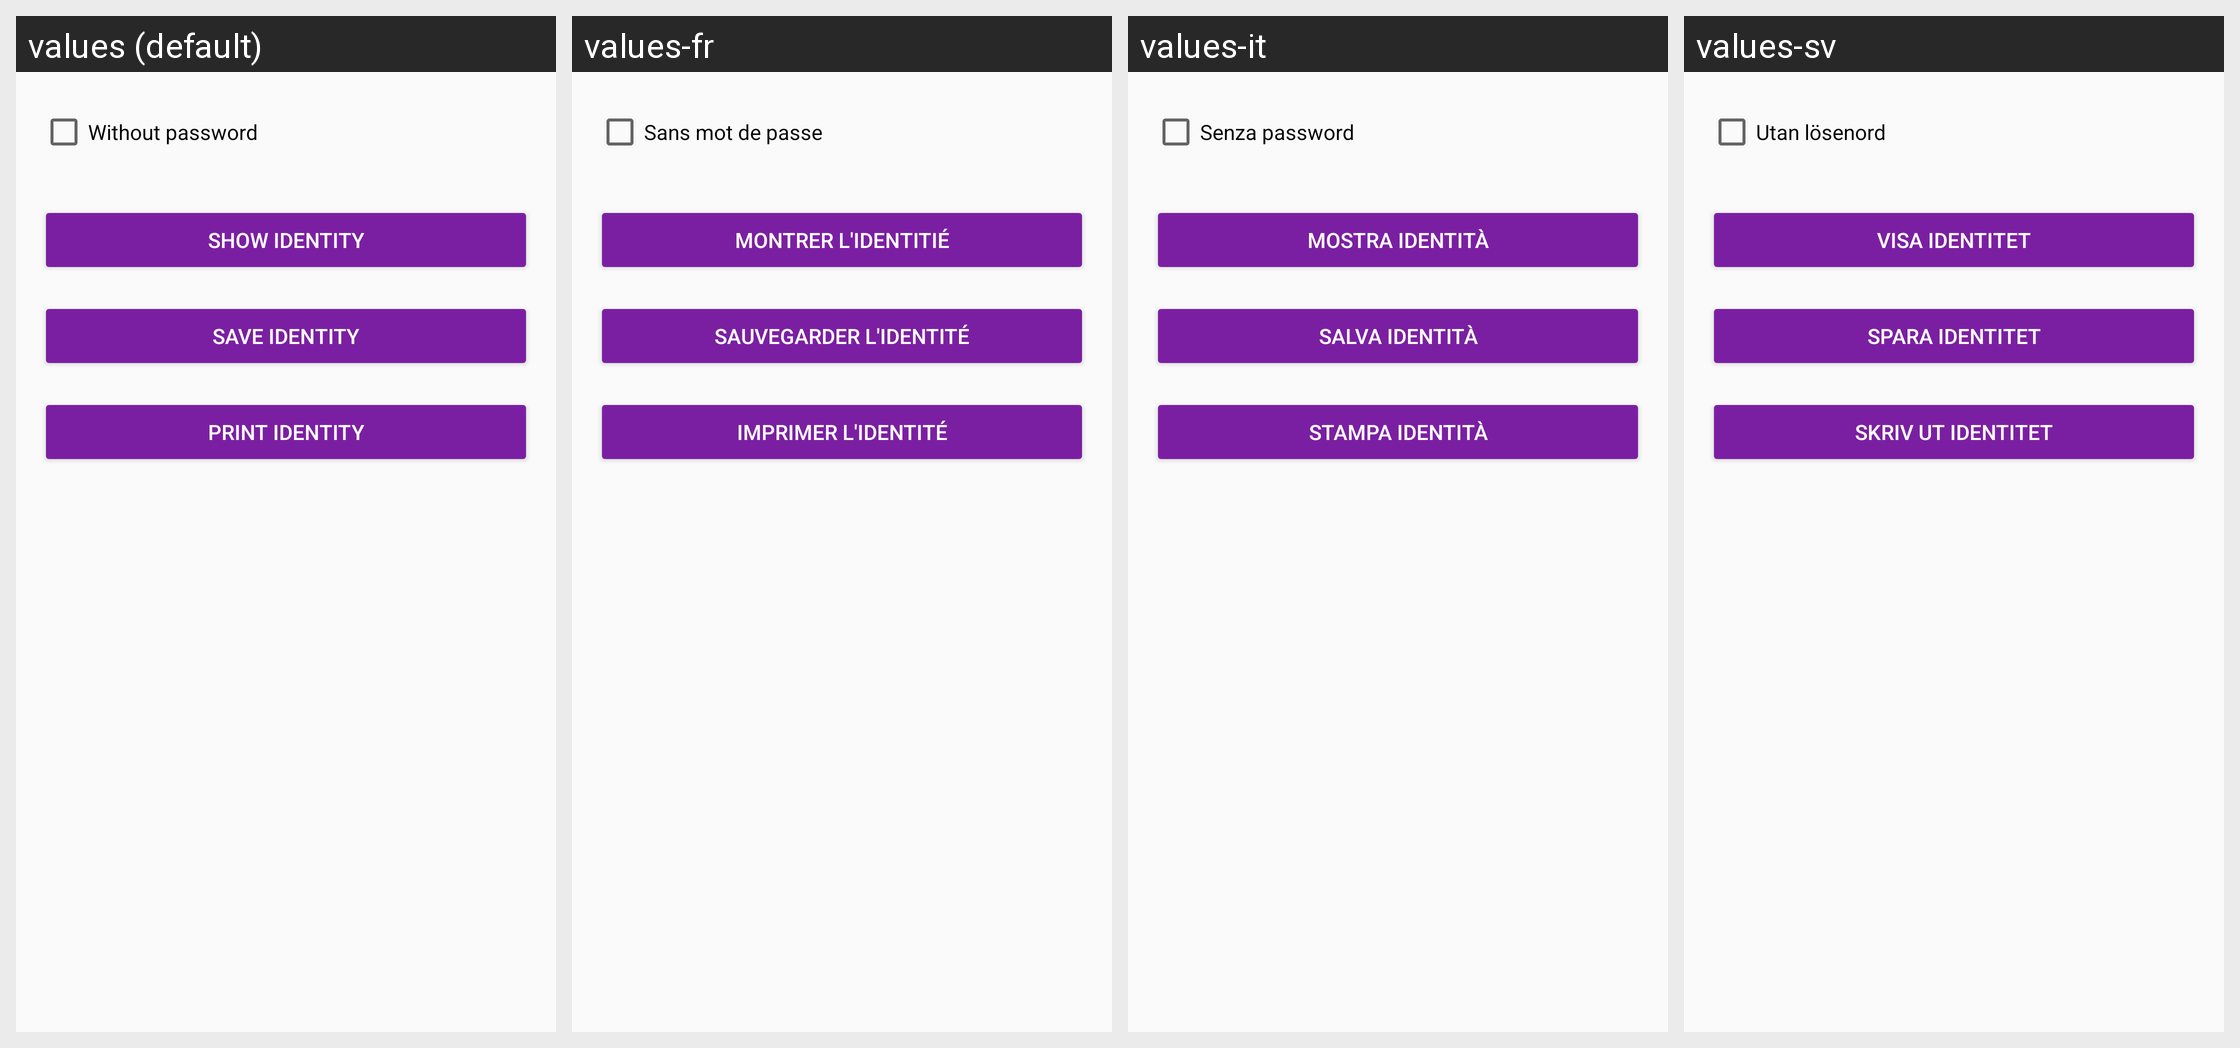

The Android screen above is rendered under several locales of the same app. Produce the string resources it draws, with the default and per-locale values.
Android screen res/layout/activity_export_options.xml rendered under 4 locales, left to right: values (default), values-fr, values-it, values-sv. Device: Nexus 5 (rendered at 1080×1920; each locale shown at half size, 540×960, under a caption strip naming it); theme AppTheme.
Other locales in the repository, not shown: values-ar, values-ca, values-cs, values-de, values-es, values-fi, values-he, values-hi, values-hu, values-id, values-ja, values-ko, values-nl, values-no, values-pl, values-pt, values-ru, values-sl, values-zh.
Strings drawn on this screen, with the default value and each locale's value (text and hints the layout hard-codes, and strings that could not be matched under every locale, appear in the picture but are not listed):

button_export_show_identity
  values: Show identity
  values-fr: Montrer l'identitié
  values-it: Mostra identità
  values-sv: Visa identitet

button_print_identity
  values: Print identity
  values-fr: Imprimer l'identité
  values-it: Stampa identità
  values-sv: Skriv ut identitet

export_without_password
  values: Without password
  values-fr: Sans mot de passe
  values-it: Senza password
  values-sv: Utan lösenord

button_export_save_identity
  values: Save identity
  values-fr: Sauvegarder l'identité
  values-it: Salva identità
  values-sv: Spara identitet
